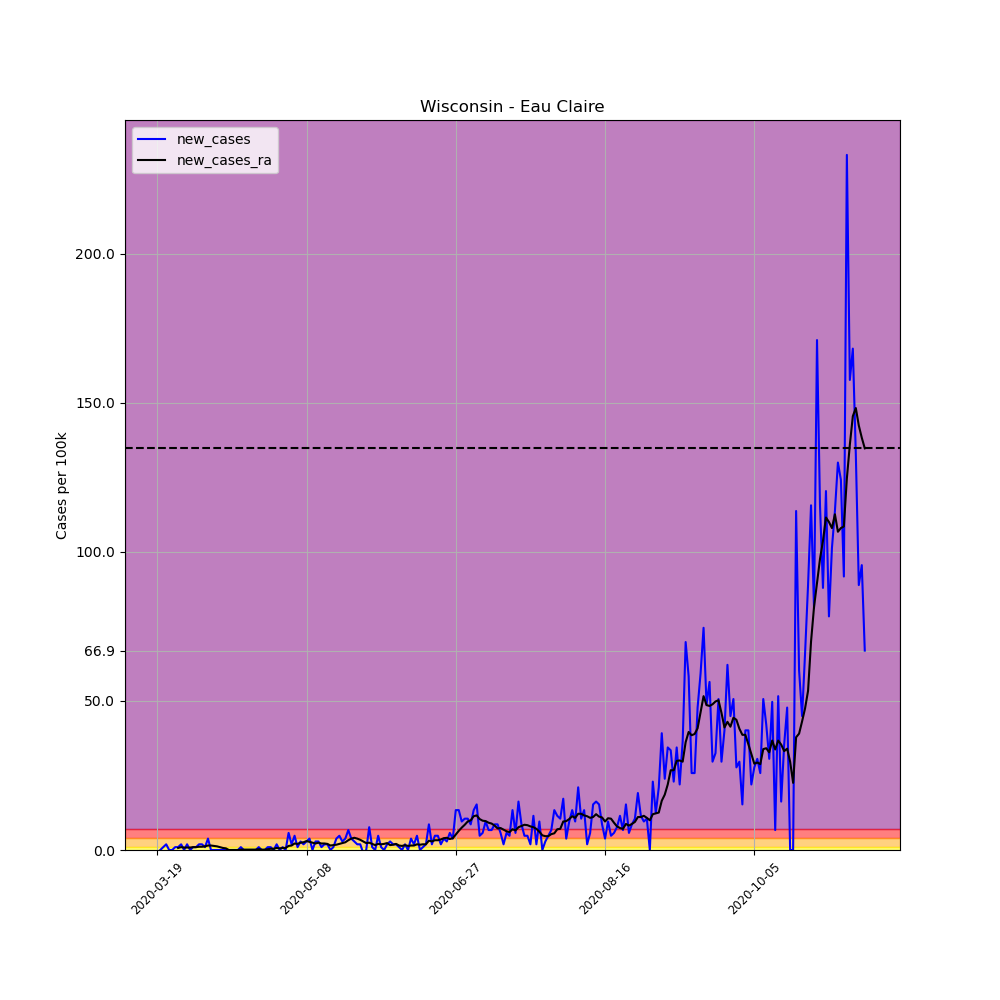

Data behind this chart, as committed beside it:
, date, county, state, fips, cases, deaths, COUNTY, STNAME, CTYNAME, POPESTIMATE2019, per_100k, per_100k_ra, new_cases, new_cases_ra
182590, 2020-03-19, Eau Claire, Wisconsin, 55035, 1, 0, 35, Wisconsin, Eau Claire, 104646, 0.9556, , , 
182591, 2020-03-20, Eau Claire, Wisconsin, 55035, 1, 0, 35, Wisconsin, Eau Claire, 104646, 0.9556, , 0.0, 
182592, 2020-03-21, Eau Claire, Wisconsin, 55035, 2, 0, 35, Wisconsin, Eau Claire, 104646, 1.911, , 0.9556, 
182593, 2020-03-22, Eau Claire, Wisconsin, 55035, 4, 0, 35, Wisconsin, Eau Claire, 104646, 3.822, , 1.911, 
182594, 2020-03-23, Eau Claire, Wisconsin, 55035, 4, 0, 35, Wisconsin, Eau Claire, 104646, 3.822, , 0.0, 
182595, 2020-03-24, Eau Claire, Wisconsin, 55035, 4, 0, 35, Wisconsin, Eau Claire, 104646, 3.822, , 0.0, 
182596, 2020-03-25, Eau Claire, Wisconsin, 55035, 5, 0, 35, Wisconsin, Eau Claire, 104646, 4.778, 2.867, 0.9556, 
182597, 2020-03-26, Eau Claire, Wisconsin, 55035, 6, 0, 35, Wisconsin, Eau Claire, 104646, 5.734, 3.549, 0.9556, 0.6826
182598, 2020-03-27, Eau Claire, Wisconsin, 55035, 8, 0, 35, Wisconsin, Eau Claire, 104646, 7.645, 4.505, 1.911, 0.9556
182599, 2020-03-28, Eau Claire, Wisconsin, 55035, 8, 0, 35, Wisconsin, Eau Claire, 104646, 7.645, 5.324, 0.0, 0.8191
182600, 2020-03-29, Eau Claire, Wisconsin, 55035, 10, 0, 35, Wisconsin, Eau Claire, 104646, 9.556, 6.143, 1.911, 0.8191
182601, 2020-03-30, Eau Claire, Wisconsin, 55035, 10, 0, 35, Wisconsin, Eau Claire, 104646, 9.556, 6.962, 0.0, 0.8191
182602, 2020-03-31, Eau Claire, Wisconsin, 55035, 11, 0, 35, Wisconsin, Eau Claire, 104646, 10.51, 7.918, 0.9556, 0.9556
182603, 2020-04-01, Eau Claire, Wisconsin, 55035, 12, 0, 35, Wisconsin, Eau Claire, 104646, 11.47, 8.873, 0.9556, 0.9556
182604, 2020-04-02, Eau Claire, Wisconsin, 55035, 14, 0, 35, Wisconsin, Eau Claire, 104646, 13.38, 9.966, 1.911, 1.092
182605, 2020-04-03, Eau Claire, Wisconsin, 55035, 16, 0, 35, Wisconsin, Eau Claire, 104646, 15.29, 11.06, 1.911, 1.092
182606, 2020-04-04, Eau Claire, Wisconsin, 55035, 17, 0, 35, Wisconsin, Eau Claire, 104646, 16.25, 12.29, 0.9556, 1.229
182607, 2020-04-05, Eau Claire, Wisconsin, 55035, 21, 0, 35, Wisconsin, Eau Claire, 104646, 20.07, 13.79, 3.822, 1.502
182608, 2020-04-06, Eau Claire, Wisconsin, 55035, 21, 0, 35, Wisconsin, Eau Claire, 104646, 20.07, 15.29, 0.0, 1.502
182609, 2020-04-07, Eau Claire, Wisconsin, 55035, 21, 0, 35, Wisconsin, Eau Claire, 104646, 20.07, 16.65, 0.0, 1.365
182610, 2020-04-08, Eau Claire, Wisconsin, 55035, 21, 0, 35, Wisconsin, Eau Claire, 104646, 20.07, 17.88, 0.0, 1.229
182611, 2020-04-09, Eau Claire, Wisconsin, 55035, 21, 0, 35, Wisconsin, Eau Claire, 104646, 20.07, 18.84, 0.0, 0.9556
182612, 2020-04-10, Eau Claire, Wisconsin, 55035, 21, 0, 35, Wisconsin, Eau Claire, 104646, 20.07, 19.52, 0.0, 0.6826
182613, 2020-04-11, Eau Claire, Wisconsin, 55035, 21, 0, 35, Wisconsin, Eau Claire, 104646, 20.07, 20.07, 0.0, 0.5461
182614, 2020-04-12, Eau Claire, Wisconsin, 55035, 21, 0, 35, Wisconsin, Eau Claire, 104646, 20.07, 20.07, 0.0, 0.0
182615, 2020-04-13, Eau Claire, Wisconsin, 55035, 21, 0, 35, Wisconsin, Eau Claire, 104646, 20.07, 20.07, 0.0, 0.0
182616, 2020-04-14, Eau Claire, Wisconsin, 55035, 21, 0, 35, Wisconsin, Eau Claire, 104646, 20.07, 20.07, 0.0, 0.0
182617, 2020-04-15, Eau Claire, Wisconsin, 55035, 21, 0, 35, Wisconsin, Eau Claire, 104646, 20.07, 20.07, 0.0, 0.0
182618, 2020-04-16, Eau Claire, Wisconsin, 55035, 22, 0, 35, Wisconsin, Eau Claire, 104646, 21.02, 20.2, 0.9556, 0.1365
182619, 2020-04-17, Eau Claire, Wisconsin, 55035, 22, 0, 35, Wisconsin, Eau Claire, 104646, 21.02, 20.34, 0.0, 0.1365
182620, 2020-04-18, Eau Claire, Wisconsin, 55035, 22, 0, 35, Wisconsin, Eau Claire, 104646, 21.02, 20.48, 0.0, 0.1365
182621, 2020-04-19, Eau Claire, Wisconsin, 55035, 22, 0, 35, Wisconsin, Eau Claire, 104646, 21.02, 20.61, 0.0, 0.1365
182622, 2020-04-20, Eau Claire, Wisconsin, 55035, 22, 0, 35, Wisconsin, Eau Claire, 104646, 21.02, 20.75, 0.0, 0.1365
182623, 2020-04-21, Eau Claire, Wisconsin, 55035, 22, 0, 35, Wisconsin, Eau Claire, 104646, 21.02, 20.89, 0.0, 0.1365
182624, 2020-04-22, Eau Claire, Wisconsin, 55035, 23, 0, 35, Wisconsin, Eau Claire, 104646, 21.98, 21.16, 0.9556, 0.273
182625, 2020-04-23, Eau Claire, Wisconsin, 55035, 23, 0, 35, Wisconsin, Eau Claire, 104646, 21.98, 21.3, 0.0, 0.1365
182626, 2020-04-24, Eau Claire, Wisconsin, 55035, 23, 0, 35, Wisconsin, Eau Claire, 104646, 21.98, 21.43, 0.0, 0.1365
182627, 2020-04-25, Eau Claire, Wisconsin, 55035, 24, 0, 35, Wisconsin, Eau Claire, 104646, 22.93, 21.71, 0.9556, 0.273
182628, 2020-04-26, Eau Claire, Wisconsin, 55035, 25, 0, 35, Wisconsin, Eau Claire, 104646, 23.89, 22.12, 0.9556, 0.4095
182629, 2020-04-27, Eau Claire, Wisconsin, 55035, 25, 0, 35, Wisconsin, Eau Claire, 104646, 23.89, 22.52, 0.0, 0.4095
182630, 2020-04-28, Eau Claire, Wisconsin, 55035, 27, 0, 35, Wisconsin, Eau Claire, 104646, 25.8, 23.21, 1.911, 0.6826
182631, 2020-04-29, Eau Claire, Wisconsin, 55035, 27, 0, 35, Wisconsin, Eau Claire, 104646, 25.8, 23.75, 0.0, 0.5461
182632, 2020-04-30, Eau Claire, Wisconsin, 55035, 28, 0, 35, Wisconsin, Eau Claire, 104646, 26.76, 24.44, 0.9556, 0.6826
182633, 2020-05-01, Eau Claire, Wisconsin, 55035, 28, 0, 35, Wisconsin, Eau Claire, 104646, 26.76, 25.12, 0.0, 0.6826
182634, 2020-05-02, Eau Claire, Wisconsin, 55035, 34, 0, 35, Wisconsin, Eau Claire, 104646, 32.49, 26.48, 5.734, 1.365
182635, 2020-05-03, Eau Claire, Wisconsin, 55035, 36, 0, 35, Wisconsin, Eau Claire, 104646, 34.4, 27.99, 1.911, 1.502
182636, 2020-05-04, Eau Claire, Wisconsin, 55035, 41, 0, 35, Wisconsin, Eau Claire, 104646, 39.18, 30.17, 4.778, 2.184
182637, 2020-05-05, Eau Claire, Wisconsin, 55035, 42, 0, 35, Wisconsin, Eau Claire, 104646, 40.14, 32.22, 0.9556, 2.048
182638, 2020-05-06, Eau Claire, Wisconsin, 55035, 45, 0, 35, Wisconsin, Eau Claire, 104646, 43, 34.67, 2.867, 2.457
182639, 2020-05-07, Eau Claire, Wisconsin, 55035, 47, 0, 35, Wisconsin, Eau Claire, 104646, 44.91, 37.27, 1.911, 2.594
182640, 2020-05-08, Eau Claire, Wisconsin, 55035, 50, 0, 35, Wisconsin, Eau Claire, 104646, 47.78, 40.27, 2.867, 3.003
182641, 2020-05-09, Eau Claire, Wisconsin, 55035, 54, 0, 35, Wisconsin, Eau Claire, 104646, 51.6, 43, 3.822, 2.73
182642, 2020-05-10, Eau Claire, Wisconsin, 55035, 54, 0, 35, Wisconsin, Eau Claire, 104646, 51.6, 45.46, 0.0, 2.457
182643, 2020-05-11, Eau Claire, Wisconsin, 55035, 57, 0, 35, Wisconsin, Eau Claire, 104646, 54.47, 47.64, 2.867, 2.184
182644, 2020-05-12, Eau Claire, Wisconsin, 55035, 60, 0, 35, Wisconsin, Eau Claire, 104646, 57.34, 50.1, 2.867, 2.457
182645, 2020-05-13, Eau Claire, Wisconsin, 55035, 61, 0, 35, Wisconsin, Eau Claire, 104646, 58.29, 52.29, 0.9556, 2.184
182646, 2020-05-14, Eau Claire, Wisconsin, 55035, 63, 0, 35, Wisconsin, Eau Claire, 104646, 60.2, 54.47, 1.911, 2.184
182647, 2020-05-15, Eau Claire, Wisconsin, 55035, 65, 0, 35, Wisconsin, Eau Claire, 104646, 62.11, 56.52, 1.911, 2.048
182648, 2020-05-16, Eau Claire, Wisconsin, 55035, 65, 0, 35, Wisconsin, Eau Claire, 104646, 62.11, 58.02, 0.0, 1.502
182649, 2020-05-17, Eau Claire, Wisconsin, 55035, 66, 0, 35, Wisconsin, Eau Claire, 104646, 63.07, 59.66, 0.9556, 1.638
... 178 more rows
